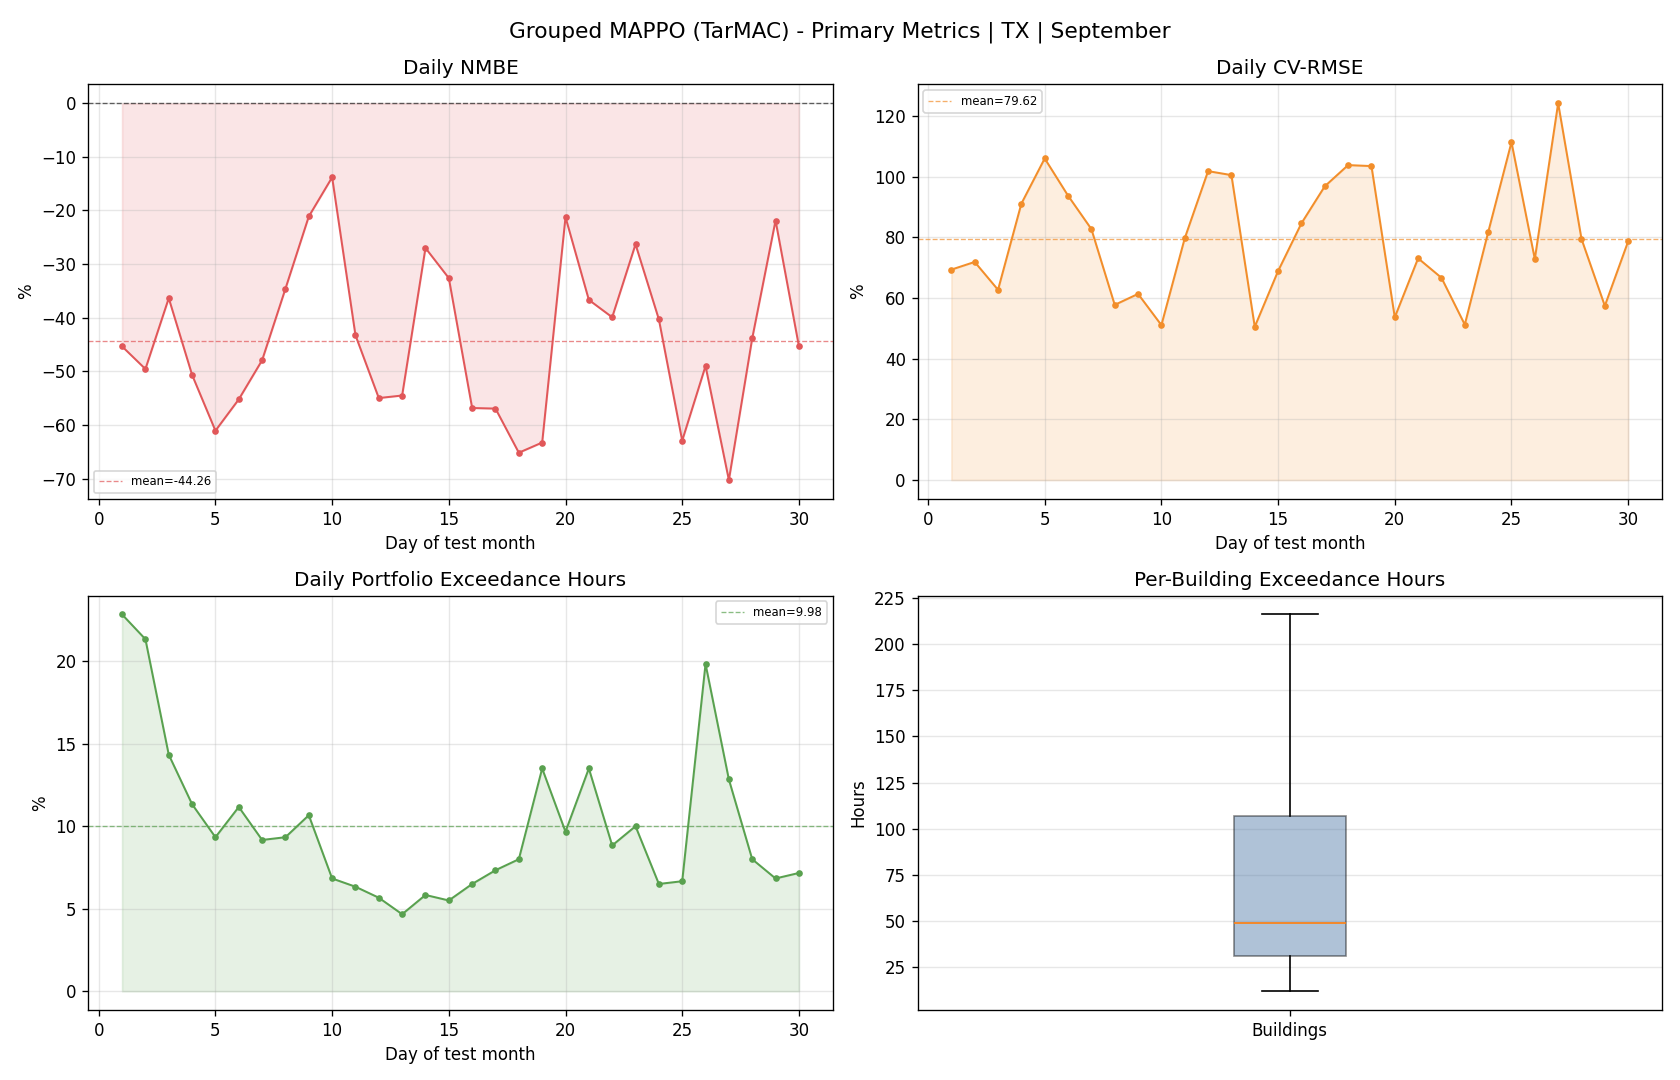

The data file committed next to this chart (first rows):
day, reference_mean, actual_mean, actual_energy, reference_energy, nmbe_pct, cv_rmse_pct, rmse, temperature_exceedance_hours_total, temperature_exceedance_pct_portfolio
1, 55.89, 30.55, 733.1, 1341, -45.35, 69.37, 38.77, 137.0, 22.83
2, 50.58, 25.51, 612.3, 1214, -49.56, 71.9, 36.37, 128.0, 21.33
3, 41.62, 26.49, 635.7, 998.8, -36.35, 62.71, 26.1, 86.0, 14.33
4, 40.12, 19.79, 475, 962.8, -50.66, 91.12, 36.55, 68.0, 11.33
5, 44.08, 17.16, 411.9, 1058, -61.07, 106, 46.73, 56.0, 9.333
6, 43.64, 19.54, 469, 1047, -55.22, 93.75, 40.91, 67.0, 11.17
7, 41.25, 21.48, 515.6, 990.1, -47.93, 82.74, 34.13, 55.0, 9.167
8, 39.52, 25.85, 620.4, 948.5, -34.59, 57.75, 22.82, 56.0, 9.333
9, 34.79, 27.44, 658.6, 834.9, -21.12, 61.37, 21.35, 64.0, 10.67
10, 30.21, 26.04, 624.9, 725, -13.82, 51.08, 15.43, 41.0, 6.833
11, 32.94, 18.69, 448.5, 790.5, -43.26, 79.7, 26.25, 38.0, 6.333
12, 39.41, 17.74, 425.8, 945.9, -54.98, 101.8, 40.14, 34.0, 5.667
13, 36.79, 16.74, 401.7, 882.9, -54.51, 100.5, 36.98, 28.0, 4.667
14, 35.99, 26.27, 630.6, 863.7, -26.99, 50.53, 18.19, 35.0, 5.833
15, 34.48, 23.23, 557.6, 827.5, -32.61, 68.91, 23.76, 33.0, 5.5
16, 42.6, 18.39, 441.3, 1022, -56.83, 84.64, 36.05, 39.0, 6.5
17, 39.96, 17.2, 412.9, 959, -56.94, 96.84, 38.69, 44.0, 7.333
18, 45.13, 15.72, 377.2, 1083, -65.17, 103.8, 46.86, 48.0, 8.0
19, 43.83, 16.09, 386.3, 1052, -63.28, 103.5, 45.36, 81.0, 13.5
20, 35.79, 28.19, 676.5, 859.1, -21.25, 53.66, 19.21, 58.0, 9.667
21, 37.4, 23.69, 568.5, 897.7, -36.67, 73.1, 27.34, 81.0, 13.5
22, 33.58, 20.18, 484.3, 805.9, -39.91, 66.68, 22.39, 53.0, 8.833
23, 32.46, 23.92, 574.1, 779, -26.3, 51.23, 16.63, 60.0, 10.0
24, 35.99, 21.49, 515.7, 863.8, -40.29, 81.63, 29.38, 39.0, 6.5
25, 43.32, 16.07, 385.6, 1040, -62.91, 111.4, 48.25, 40.0, 6.667
26, 39.14, 19.96, 479, 939.3, -49, 72.87, 28.52, 119.0, 19.83
27, 35.31, 10.5, 252, 847.4, -70.27, 124.2, 43.86, 77.0, 12.83
28, 36.71, 20.61, 494.6, 881, -43.85, 79.5, 29.18, 48.0, 8.0
29, 32.29, 25.23, 605.5, 775, -21.87, 57.42, 18.54, 41.0, 6.833
30, 35.04, 19.17, 460.1, 840.9, -45.29, 78.69, 27.57, 43.0, 7.167
